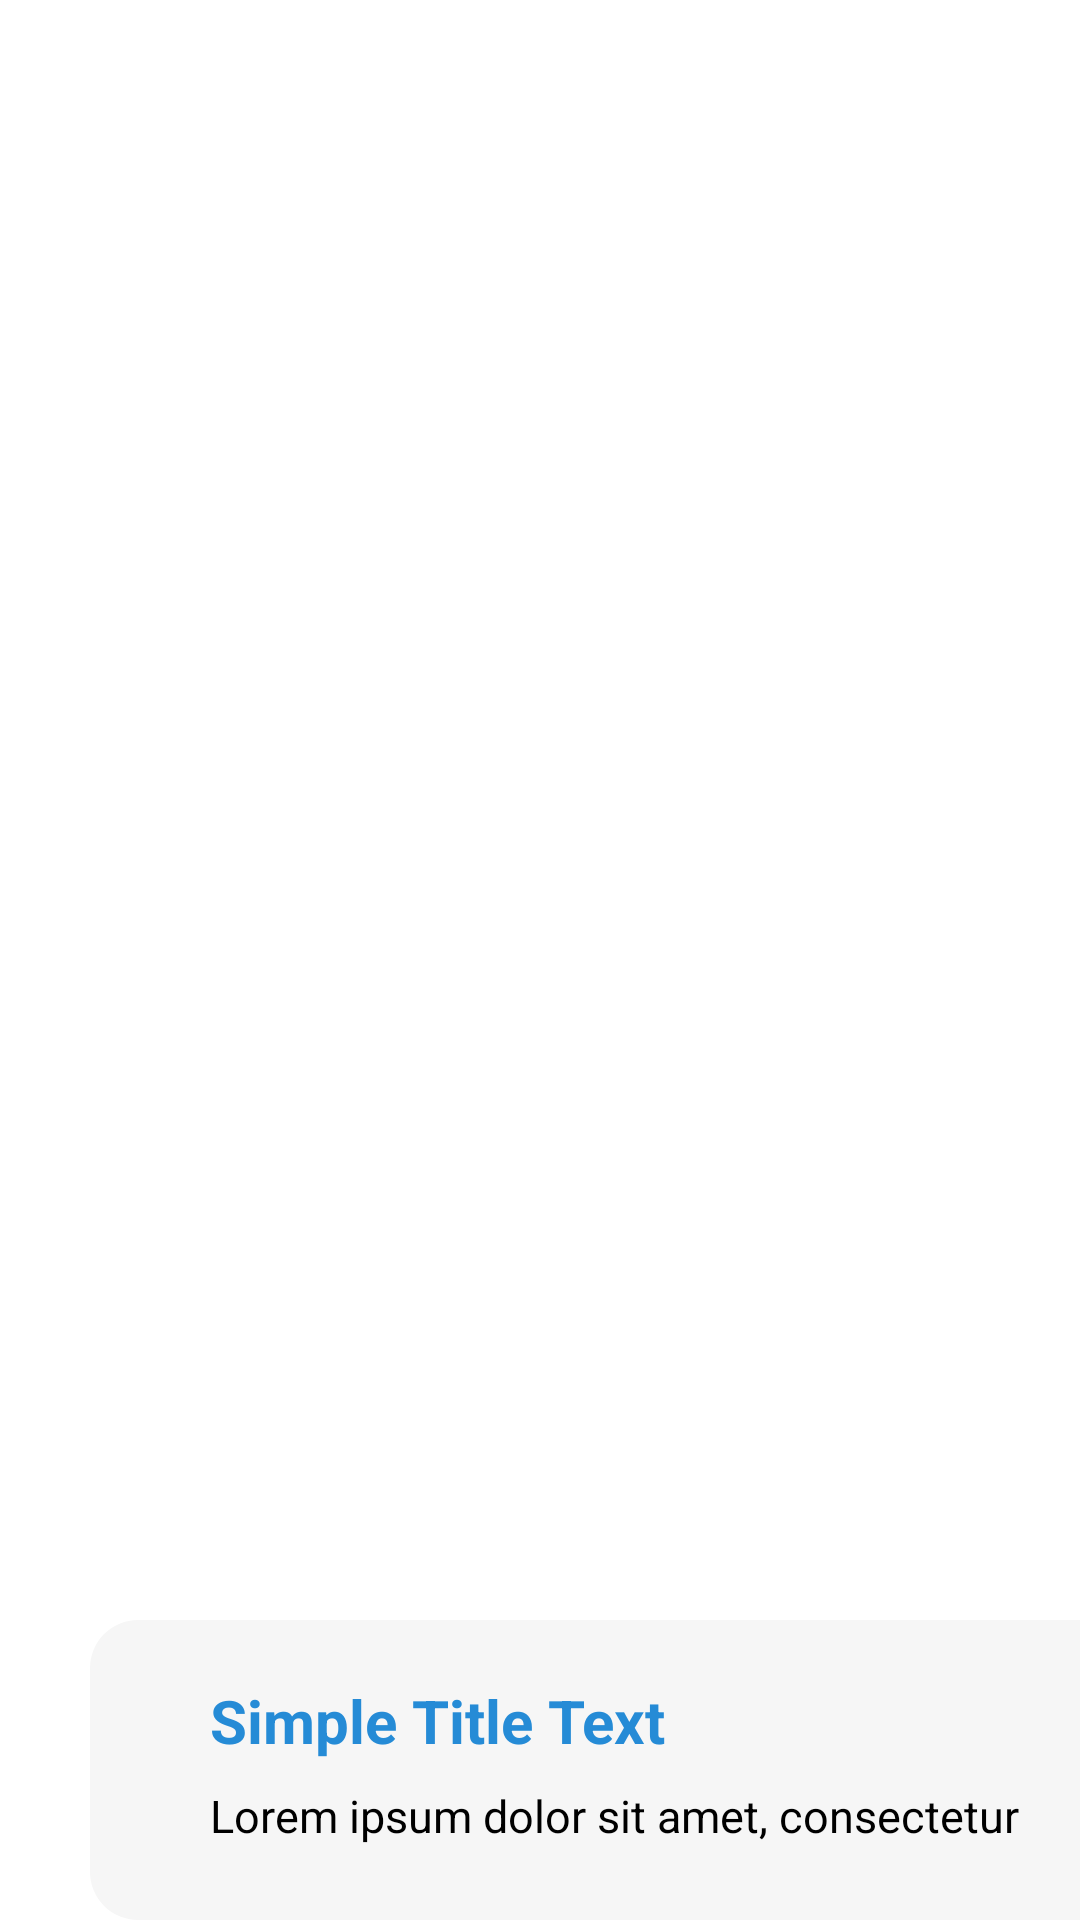

This screen was rendered from an Android layout file. Write that file and the resources it references.
<!-- AndroidManifest.xml: application theme ThemeSafeBlock -->
<!-- res/layout/list_admin.xml -->
<?xml version="1.0" encoding="utf-8"?>
<androidx.constraintlayout.widget.ConstraintLayout
    xmlns:android="http://schemas.android.com/apk/res/android"
    xmlns:app="http://schemas.android.com/apk/res-auto"
    xmlns:tools="http://schemas.android.com/tools"
    android:layout_width="match_parent"
    android:layout_height="wrap_content"
    android:layout_marginTop="8dp"
    android:id="@+id/list_item_id">


    <RelativeLayout
        android:id="@+id/container"
        android:layout_width="350dp"
        android:layout_height="100dp"
        android:layout_marginStart="50dp"
        android:background="@drawable/card_bg"
        android:paddingBottom="16dp"
        app:layout_constraintBottom_toBottomOf="parent"
        app:layout_constraintEnd_toEndOf="parent"
        app:layout_constraintStart_toStartOf="parent">

        <TextView

            android:id="@+id/tv_title"
            android:layout_width="wrap_content"
            android:layout_height="wrap_content"
            android:layout_alignParentStart="true"
            android:layout_alignParentLeft="true"
            android:layout_alignParentTop="true"
            android:layout_marginStart="40dp"
            android:layout_marginLeft="40dp"
            android:layout_marginTop="20dp"
            android:text="Simple Title Text "
            android:textColor="@color/title_text_color"
            android:textSize="20sp"
            android:textStyle="bold" />

        <TextView
            android:id="@+id/tv_description"
            android:layout_width="match_parent"
            android:layout_height="wrap_content"
            android:layout_below="@id/tv_title"
            android:layout_alignStart="@+id/tv_title"
            android:layout_alignLeft="@id/tv_title"
            android:layout_marginTop="8dp"
            android:layout_marginRight="16dp"
            android:lineSpacingExtra="8dp"
            android:text="Lorem ipsum dolor sit amet, consectetur adipiscing elit, sed do eiusmod tempor incididunt ut labore et dolore magna aliqua. Ut enim ad minim veniam, quis nostrud exercitation ullamco laboris nisi ut aliquip ex ea commodo consequat. "
            android:textColor="@color/black"
            android:textSize="15sp" />















    </RelativeLayout>

    <ImageView
        android:id="@+id/img_user"
        android:layout_width="65dp"
        android:layout_height="65dp"
        android:src="@drawable/ic_baseline_admin"

        app:layout_constraintBottom_toBottomOf="parent"
        app:layout_constraintStart_toStartOf="parent"
        app:layout_constraintTop_toTopOf="parent" />

</androidx.constraintlayout.widget.ConstraintLayout>
<!-- resources referenced by this layout -->
<resources>
  <color name="black">#FF000000</color>
  <color name="content_text_color">#999da4</color>
  <color name="title_text_color">#258bd6</color>
  <!-- drawable card_bg (drawable) -->
  <?xml version="1.0" encoding="utf-8"?>
  <shape xmlns:android="http://schemas.android.com/apk/res/android">
      <solid android:color="@color/card_bg_color"/>
  
      <corners android:radius="16dp" />
  </shape>
  <style name="ThemeSafeBlock" parent="Theme.MaterialComponents.Light.NoActionBar">
          
          <item name="android:windowAnimationStyle">@null</item>
          <item name="colorPrimary">@color/black</item>
          <item name="colorPrimaryVariant">@color/black</item>
          <item name="colorOnPrimary">@color/white</item>
          
          <item name="colorSecondary">@color/teal_200</item>
          <item name="colorSecondaryVariant">@color/teal_700</item>
          <item name="colorOnSecondary">@color/black</item>
          
          <item name="android:statusBarColor" tools:targetApi="l">?attr/colorPrimaryVariant</item>
          
      </style>
  <color name="card_bg_color">#f6f6f6</color>
  <color name="white">#FFFFFFFF</color>
  <color name="teal_200">#FF03DAC5</color>
  <color name="teal_700">#FF018786</color>
</resources>
